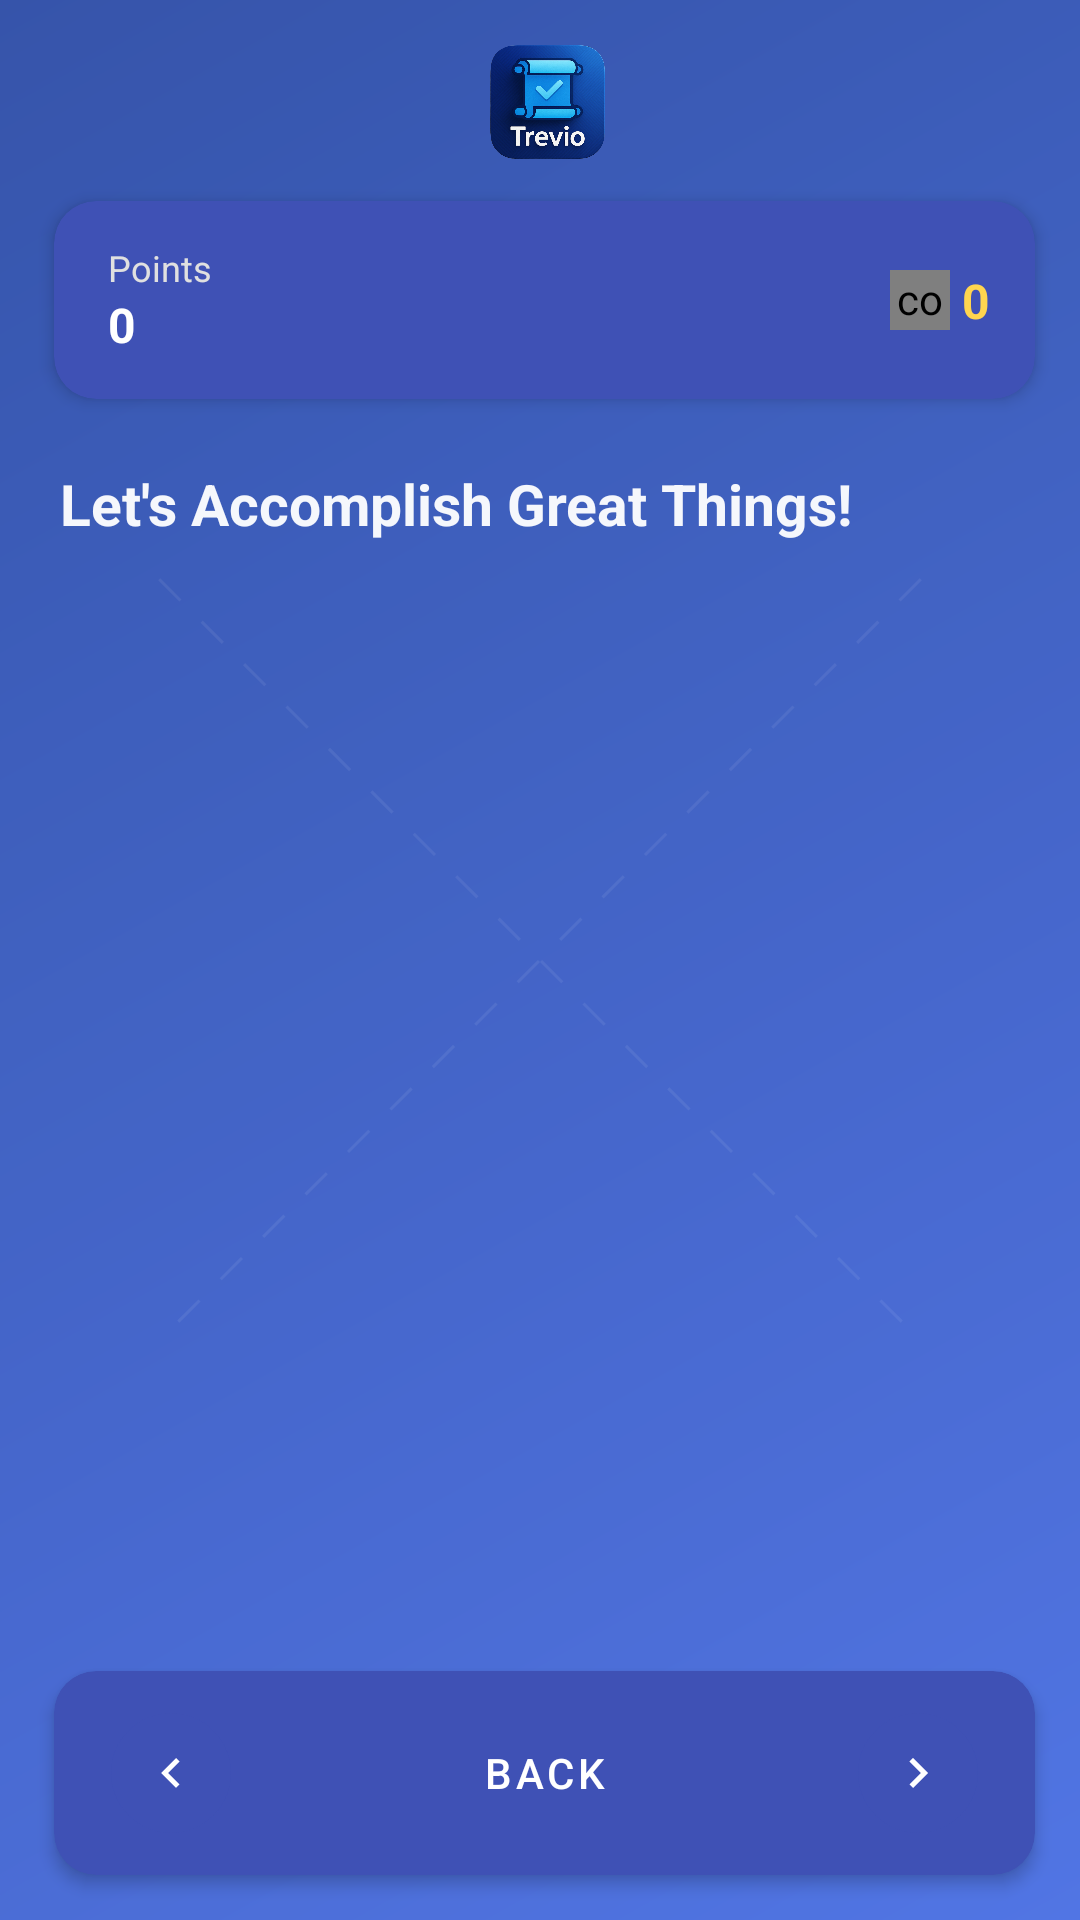

Android layout source for this screen:
<!-- AndroidManifest.xml: application theme Theme.TrevioApp -->
<!-- res/layout/activity_task_list.xml -->
<?xml version="1.0" encoding="utf-8"?>
<androidx.constraintlayout.widget.ConstraintLayout
    xmlns:android="http://schemas.android.com/apk/res/android"
    xmlns:app="http://schemas.android.com/apk/res-auto"
    xmlns:tools="http://schemas.android.com/tools"
    android:layout_width="match_parent"
    android:layout_height="match_parent"
    android:id="@+id/rootTaskList">

    
    <View
        android:id="@+id/backgroundGradient"
        android:layout_width="0dp"
        android:layout_height="0dp"
        android:background="@drawable/welcome_gradient_background"
        app:layout_constraintBottom_toBottomOf="parent"
        app:layout_constraintEnd_toEndOf="parent"
        app:layout_constraintStart_toStartOf="parent"
        app:layout_constraintTop_toTopOf="parent" />

    <View
        android:id="@+id/patternOverlay"
        android:layout_width="0dp"
        android:layout_height="0dp"
        android:background="@drawable/welcome_pattern_overlay"
        android:alpha="0.85"
        app:layout_constraintBottom_toBottomOf="parent"
        app:layout_constraintEnd_toEndOf="parent"
        app:layout_constraintStart_toStartOf="parent"
        app:layout_constraintTop_toTopOf="parent" />

    
    <ImageView
        android:id="@+id/logoImage"
        android:layout_width="145dp"
        android:layout_height="38dp"
        android:layout_marginTop="15dp"
        android:layout_marginStart="5dp"
        android:contentDescription="Trevio Logo"
        android:src="@drawable/ic_trevio_logo"
        app:layout_constraintTop_toTopOf="parent"
        app:layout_constraintStart_toStartOf="parent"
        app:layout_constraintEnd_toEndOf="parent" />

    
    <androidx.cardview.widget.CardView
        android:id="@+id/headerCard"
        android:layout_width="0dp"
        android:layout_height="wrap_content"
        android:layout_marginTop="14dp"
        android:layout_marginStart="18dp"
        android:layout_marginEnd="15dp"
        app:cardCornerRadius="14dp"
        app:cardBackgroundColor="@color/taskListHeaderBackground"
        app:cardElevation="3dp"
        app:strokeWidth="1dp"
        app:layout_constraintTop_toBottomOf="@id/logoImage"
        app:layout_constraintStart_toStartOf="parent"
        app:layout_constraintEnd_toEndOf="parent">

        <androidx.constraintlayout.widget.ConstraintLayout
            android:layout_width="match_parent"
            android:layout_height="wrap_content"
            android:paddingStart="18dp"
            android:paddingEnd="15dp"
            android:paddingTop="14dp"
            android:paddingBottom="14dp">

            
            <TextView
                android:id="@+id/dateHeader"
                android:layout_width="0dp" 
                android:layout_height="wrap_content"
                android:gravity="center"
                android:textColor="@color/taskListHeaderText"
                android:textSize="17sp"
                android:textStyle="bold"
                app:layout_constraintTop_toTopOf="parent"
                app:layout_constraintStart_toEndOf="@+id/pointsContainer" 
                app:layout_constraintEnd_toStartOf="@+id/streakContainer"/>

            
            <LinearLayout
                android:id="@+id/pointsContainer"
                android:layout_width="wrap_content"
                android:layout_height="wrap_content"
                android:orientation="vertical"
                android:gravity="start"
                android:layout_marginEnd="8dp"
                app:layout_constraintStart_toStartOf="parent"
                app:layout_constraintTop_toTopOf="parent"
                app:layout_constraintBottom_toBottomOf="parent">
                
                <TextView
                    android:id="@+id/pointsLabel"
                    android:layout_width="wrap_content"
                    android:layout_height="wrap_content"
                    android:text="Points"
                    android:textColor="@color/taskListPointsText"
                    android:textSize="12sp"/>
                    
                <TextView
                    android:id="@+id/pointsValue"
                    android:layout_width="wrap_content"
                    android:layout_height="wrap_content"
                    android:text="0"
                    android:textColor="@color/white"
                    android:textSize="16sp"
                    android:textStyle="bold"/>
            </LinearLayout>

            
            <LinearLayout
                android:id="@+id/streakContainer"
                android:layout_width="wrap_content"
                android:layout_height="wrap_content"
                android:orientation="horizontal"
                android:gravity="center_vertical"
                app:layout_constraintEnd_toEndOf="parent"
                app:layout_constraintTop_toTopOf="parent"
                app:layout_constraintBottom_toBottomOf="parent">

                <com.airbnb.lottie.LottieAnimationView
                    android:id="@+id/streakIcon"
                    android:layout_width="20dp"
                    android:layout_height="20dp"
                    app:lottie_rawRes="@raw/flame_anim"
                    app:lottie_autoPlay="false"
                    app:lottie_loop="true"
                    android:layout_marginEnd="4dp"/>
                
                <TextView
                    android:id="@+id/streakCounter"
                    android:layout_width="wrap_content"
                    android:layout_height="wrap_content"
                    android:text="0"
                    android:textColor="@color/taskListStreakText"
                    android:textSize="16sp"
                    android:textStyle="bold"/>
            </LinearLayout>
        </androidx.constraintlayout.widget.ConstraintLayout>
    </androidx.cardview.widget.CardView>

    
    <TextView
        android:id="@+id/taskListLabel"
        android:layout_width="wrap_content"
        android:layout_height="wrap_content"
        android:text="Let's Accomplish Great Things!"
        android:textStyle="bold"
        android:textSize="19sp"
        android:textColor="@color/white"
        android:layout_marginStart="20dp"
        android:layout_marginTop="22dp"
        android:alpha="0.95"
        app:layout_constraintTop_toBottomOf="@id/headerCard"
        app:layout_constraintStart_toStartOf="parent"/>

    
    <androidx.recyclerview.widget.RecyclerView
        android:id="@+id/taskList"
        android:layout_width="0dp"
        android:layout_height="0dp"
        android:clipToPadding="false"
        android:paddingStart="18dp"
        android:paddingEnd="15dp"
        android:paddingTop="8dp"
        android:paddingBottom="8dp"
        android:scrollbars="vertical"
        android:scrollbarStyle="outsideOverlay"
        android:fadeScrollbars="true"
        tools:listitem="@layout/item_task"
        app:layout_constraintTop_toBottomOf="@id/taskListLabel"
        app:layout_constraintBottom_toTopOf="@id/bottomNavCard"
        app:layout_constraintStart_toStartOf="parent"
        app:layout_constraintEnd_toEndOf="parent"
        android:layout_marginTop="8dp"/>

    
    <androidx.cardview.widget.CardView
        android:id="@+id/bottomNavCard"
        android:layout_width="0dp"
        android:layout_height="wrap_content"
        android:layout_marginStart="18dp"
        android:layout_marginEnd="15dp"
        android:layout_marginBottom="15dp"
        app:cardCornerRadius="14dp"
        app:cardBackgroundColor="@color/taskListHeaderBackground"
        app:cardElevation="3dp"
        app:layout_constraintBottom_toBottomOf="parent"
        app:layout_constraintStart_toStartOf="parent"
        app:layout_constraintEnd_toEndOf="parent">

        <LinearLayout
            android:orientation="horizontal"
            android:layout_width="match_parent"
            android:layout_height="wrap_content"
            android:gravity="center_vertical"
            android:paddingStart="15dp"
            android:paddingEnd="15dp"
            android:paddingTop="10dp"
            android:paddingBottom="10dp">

            
            <com.google.android.material.button.MaterialButton
                android:id="@+id/btnPrevDay"
                style="@style/Widget.Material3.Button.IconButton.Filled"
                android:layout_width="48dp"
                android:layout_height="48dp"
                app:icon="@drawable/ic_chevron_left"
                app:iconTint="@color/white"
                app:cornerRadius="24dp"
                android:backgroundTint="@color/welcome_button_primary" />

            <View 
                android:layout_width="0dp" 
                android:layout_height="0dp" 
                android:layout_weight="1"/>

            <Button
                android:id="@+id/backButton"
                style="?android:attr/buttonBarButtonStyle"
                android:layout_width="wrap_content"
                android:layout_height="wrap_content"
                android:text="Back"
                android:textColor="@color/white"/>

            <View 
                android:layout_width="0dp" 
                android:layout_height="0dp" 
                android:layout_weight="1"/>

            <com.google.android.material.button.MaterialButton
                android:id="@+id/btnNextDay"
                style="@style/Widget.Material3.Button.IconButton.Filled"
                android:layout_width="48dp"
                android:layout_height="48dp"
                app:icon="@drawable/ic_chevron_right"
                app:iconTint="@color/white"
                app:cornerRadius="24dp"
                android:backgroundTint="@color/welcome_button_primary" />
        </LinearLayout>
    </androidx.cardview.widget.CardView>

    
    <com.airbnb.lottie.LottieAnimationView
        android:id="@+id/confettiView"
        android:layout_width="match_parent"
        android:layout_height="match_parent"
        android:visibility="gone"
        app:lottie_autoPlay="false"
        app:lottie_loop="false"
        app:lottie_rawRes="@raw/confetti"
        app:layout_constraintTop_toTopOf="parent"
        app:layout_constraintBottom_toBottomOf="parent"
        app:layout_constraintStart_toStartOf="parent"
        app:layout_constraintEnd_toEndOf="parent"/>
        
    
    <TextView
        android:id="@+id/emptyTasksMessage"
        android:layout_width="0dp"
        android:layout_height="wrap_content"
        android:text="No tasks for this day.\nTap + to add a new task."
        android:textColor="@color/white"
        android:textSize="16sp"
        android:gravity="center"
        android:visibility="gone"
        android:alpha="0.8"
        android:layout_marginStart="30dp"
        android:layout_marginEnd="30dp"
        app:layout_constraintTop_toTopOf="@id/taskList"
        app:layout_constraintBottom_toBottomOf="@id/taskList"
        app:layout_constraintStart_toStartOf="parent"
        app:layout_constraintEnd_toEndOf="parent"/>
</androidx.constraintlayout.widget.ConstraintLayout>
<!-- res/layout/item_task.xml (included above) -->
<?xml version="1.0" encoding="utf-8"?>
<com.google.android.material.card.MaterialCardView xmlns:android="http://schemas.android.com/apk/res/android"
    xmlns:app="http://schemas.android.com/apk/res-auto"
    xmlns:tools="http://schemas.android.com/tools"
    style="@style/TrevioCard.LowElevation"
    android:layout_width="match_parent"
    android:layout_height="wrap_content"
    android:layout_marginBottom="12dp">

    
    <androidx.constraintlayout.widget.ConstraintLayout
        android:id="@+id/taskContent"
        android:layout_width="match_parent"
        android:layout_height="wrap_content"
        android:paddingStart="15dp"
        android:paddingEnd="14dp"
        android:paddingTop="16dp"
        android:paddingBottom="15dp">

        <com.google.android.material.checkbox.MaterialCheckBox
            android:id="@+id/taskCompletedCheckbox"
            android:layout_width="wrap_content"
            android:layout_height="wrap_content"
            android:minWidth="0dp"
            android:minHeight="0dp"
            app:buttonTint="@color/taskItemCheckboxTint"
            app:layout_constraintStart_toStartOf="parent"
            app:layout_constraintTop_toTopOf="parent"
            app:layout_constraintBottom_toBottomOf="@id/tvTaskName" />

        <TextView
            android:id="@+id/tvTaskName"
            style="@style/TrevioText.Subtitle"
            android:layout_width="0dp"
            android:layout_height="wrap_content"
            android:layout_marginStart="14dp"
            android:textSize="16sp"
            android:textColor="@color/taskItemTextPrimary"
            app:layout_constraintStart_toEndOf="@+id/taskCompletedCheckbox"
            app:layout_constraintEnd_toStartOf="@+id/ivRecurringIndicator"
            app:layout_constraintTop_toTopOf="parent"
            tools:text="Task Name Here" />

        
        <ImageView
            android:id="@+id/ivRecurringIndicator"
            android:layout_width="16dp"
            android:layout_height="16dp"
            android:layout_marginStart="4dp"
            android:src="@drawable/ic_recurring"
            android:visibility="gone"
            android:contentDescription="Recurring Task"
            app:layout_constraintEnd_toStartOf="@+id/ivPriorityIndicator"
            app:layout_constraintTop_toTopOf="@id/tvTaskName"
            app:layout_constraintBottom_toBottomOf="@id/tvTaskName"
            app:tint="@color/primary_light_blue" />

        
        <ImageView
            android:id="@+id/ivPriorityIndicator"
            android:layout_width="12dp"
            android:layout_height="12dp"
            android:layout_marginStart="4dp"
            android:src="@drawable/ic_item"
            android:visibility="gone"
            android:contentDescription="Priority Indicator"
            app:layout_constraintEnd_toEndOf="parent"
            app:layout_constraintTop_toTopOf="@id/tvTaskName"
            app:layout_constraintBottom_toBottomOf="@id/tvTaskName" />

        <TextView
            android:id="@+id/tvTaskDescription"
            style="@style/TrevioText.Body"
            android:layout_width="0dp"
            android:layout_height="wrap_content"
            android:layout_marginTop="5dp"
            android:textColor="@color/taskItemTextSecondary"
            app:layout_constraintStart_toStartOf="@+id/tvTaskName"
            app:layout_constraintEnd_toEndOf="parent"
            app:layout_constraintTop_toBottomOf="@+id/tvTaskName"
            android:visibility="gone"
            tools:visibility="visible"
            tools:text="This is a sample task description that might be quite long." />

        
        <LinearLayout
            android:id="@+id/subtasksContainer"
            android:layout_width="0dp"
            android:layout_height="wrap_content"
            android:orientation="vertical"
            android:layout_marginTop="8dp"
            android:layout_marginStart="14dp"
            app:layout_constraintStart_toEndOf="@+id/taskCompletedCheckbox"
            app:layout_constraintEnd_toEndOf="parent"
            app:layout_constraintTop_toBottomOf="@+id/tvTaskDescription" />

        
        <TextView
            android:id="@+id/tvTaskTime"
            android:layout_width="wrap_content"
            android:layout_height="wrap_content"
            android:layout_marginTop="6dp"
            android:drawablePadding="4dp"
            android:textSize="12sp"
            android:textColor="#757575"
            app:layout_constraintStart_toStartOf="@+id/tvTaskName"
            app:layout_constraintTop_toBottomOf="@+id/subtasksContainer"
            tools:text="10:00 AM" />
            
        
    </androidx.constraintlayout.widget.ConstraintLayout>

</com.google.android.material.card.MaterialCardView>
<!-- resources referenced by this layout -->
<resources>
  <color name="primary_light_blue">#4FC3F7</color>
  <color name="taskItemCheckboxTint">#3F51B5</color>
  <color name="taskItemTextPrimary">#212121</color>
  <color name="taskItemTextSecondary">#757575</color>
  <color name="taskListHeaderBackground">@color/colorPrimary</color>
  <color name="taskListHeaderText">@color/white</color>
  <color name="taskListPointsText">#E0E0E0</color>
  <color name="taskListStreakText">#FFD54F</color>
  <color name="welcome_button_primary">#3F51B5</color>
  <color name="white">#FFFFFF</color>
  <!-- drawable ic_chevron_left (drawable) -->
  <?xml version="1.0" encoding="utf-8"?>
  <vector xmlns:android="http://schemas.android.com/apk/res/android"
      android:width="24dp"
      android:height="24dp"
      android:viewportWidth="24.0"
      android:viewportHeight="24.0">
      <path
          android:fillColor="#FFFFFF"
          android:pathData="M15.41,7.41L14,6l-6,6 6,6 1.41,-1.41L10.83,12z"/>
  </vector>
  <!-- drawable ic_chevron_right (drawable) -->
  <?xml version="1.0" encoding="utf-8"?>
  <vector xmlns:android="http://schemas.android.com/apk/res/android"
      android:width="24dp"
      android:height="24dp"
      android:viewportWidth="24.0"
      android:viewportHeight="24.0">
      <path
          android:fillColor="#FFFFFF"
          android:pathData="M10,6L8.59,7.41 13.17,12l-4.58,4.59L10,18l6,-6z"/>
  </vector>
  <!-- drawable ic_item (drawable) -->
  <?xml version="1.0" encoding="utf-8"?>
  <vector xmlns:android="http://schemas.android.com/apk/res/android"
      android:width="24dp"
      android:height="24dp"
      android:viewportWidth="24"
      android:viewportHeight="24">
      <path
          android:fillColor="@color/welcome_accent"
          android:pathData="M20,4L4,4v2h16L20,4zM21,14v-2l-1,-5L4,7l-1,5v2h1v6h10v-6h4v6h2v-6h1zM12,18L6,18v-4h6v4z"/>
  </vector>
  <!-- drawable ic_recurring (drawable) -->
  <?xml version="1.0" encoding="utf-8"?>
  <vector xmlns:android="http://schemas.android.com/apk/res/android"
      android:width="24dp"
      android:height="24dp"
      android:viewportWidth="24"
      android:viewportHeight="24"
      android:tint="?attr/colorControlNormal">
      <path
          android:fillColor="@android:color/white"
          android:pathData="M12,6v3l4,-4 -4,-4v3c-4.42,0 -8,3.58 -8,8 0,1.57 0.46,3.03 1.24,4.26L6.7,14.8c-0.45,-0.83 -0.7,-1.79 -0.7,-2.8 0,-3.31 2.69,-6 6,-6zM18.76,7.74L17.3,9.2c0.44,0.84 0.7,1.79 0.7,2.8 0,3.31 -2.69,6 -6,6v-3l-4,4 4,4v-3c4.42,0 8,-3.58 8,-8 0,-1.57 -0.46,-3.03 -1.24,-4.26z"/>
  </vector>
  <!-- drawable welcome_gradient_background (drawable) -->
  <?xml version="1.0" encoding="utf-8"?>
  <shape xmlns:android="http://schemas.android.com/apk/res/android"
      android:shape="rectangle">
      <gradient
          android:angle="135"
          android:endColor="@color/welcome_gradient_end"
          android:startColor="@color/welcome_gradient_start"
          android:type="linear" />
  </shape>
  <style name="TrevioCard.LowElevation">
          <item name="cardElevation">2dp</item>
      </style>
  <style name="TrevioText.Body">
          <item name="android:textSize">14sp</item>
      </style>
  <style name="TrevioText.Subtitle">
          <item name="android:fontFamily">sans-serif-medium</item>
          <item name="android:textSize">18sp</item>
          <item name="android:textStyle">bold</item>
      </style>
  <color name="colorPrimary">#3F51B5</color>
  <color name="welcome_accent">#FF4081</color>
  <color name="welcome_gradient_end">#2D4DA7</color>
  <color name="welcome_gradient_start">#4A6FE3</color>
  <color name="colorPrimaryDark">#303F9F</color>
  <color name="colorOnPrimary">#FFFFFF</color>
  <color name="colorSecondary">#FF9800</color>
  <color name="colorOnSecondary">#FFFFFF</color>
  <color name="colorBackground">#F5F7FA</color>
  <color name="colorOnBackground">#212121</color>
  <color name="colorSurface">#FFFFFF</color>
  <color name="colorOnSurface">#212121</color>
  <color name="colorSurfaceVariant">#E1E1E1</color>
  <color name="colorOnSurfaceVariant">#757575</color>
  <color name="colorOutline">#BDBDBD</color>
</resources>
